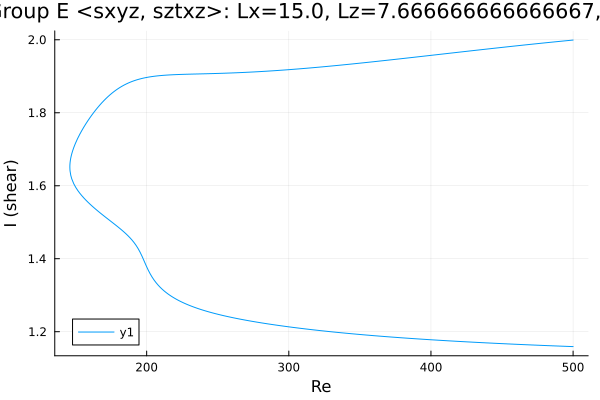

Values plotted in this chart, from the file beside it:
Re, shear
500.0, 1.999
499.6, 1.999
498.2, 1.998
496.7, 1.998
495.3, 1.997
493.9, 1.997
492.5, 1.996
491.1, 1.996
489.7, 1.995
488.3, 1.995
486.8, 1.994
485.4, 1.994
484, 1.993
482.6, 1.992
481.2, 1.992
479.8, 1.991
478.4, 1.991
476.9, 1.99
475.5, 1.99
474.1, 1.989
472.7, 1.988
471.3, 1.988
469.9, 1.987
468.5, 1.987
467, 1.986
465.6, 1.986
464.2, 1.985
462.8, 1.984
461.4, 1.984
460, 1.983
458.6, 1.983
457.1, 1.982
455.7, 1.981
454.3, 1.981
452.9, 1.98
451.5, 1.98
450.1, 1.979
448.7, 1.978
447.2, 1.978
445.8, 1.977
444.4, 1.977
443, 1.976
441.6, 1.975
440.2, 1.975
438.8, 1.974
437.3, 1.974
435.9, 1.973
434.5, 1.972
433.1, 1.972
431.7, 1.971
430.3, 1.971
428.9, 1.97
427.4, 1.969
426, 1.969
424.6, 1.968
423.2, 1.967
421.8, 1.967
420.4, 1.966
419, 1.966
418.8, 1.966
... 510 more rows
